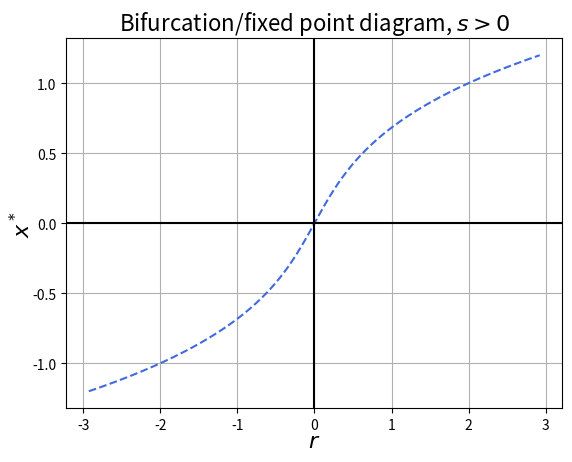

Python code for this plot:
import numpy as np
import matplotlib.pyplot as plt

# Data for plotting
x1 = np.arange(-1.2, 1.2, 0.001)
r1 = x1+x1**3


# Note that using plt.subplots below is equivalent to using
# fig = plt.figure and then ax = fig.add_subplot(111)
fig, ax = plt.subplots()
ax.plot(r1, x1,linestyle='--',color='royalblue')

ax.grid()

plt.axvline(0,color='black')
plt.axhline(0,color='black')

ax.set_xlabel("$r$",fontsize=16)
ax.set_ylabel("$x^*$",fontsize=16)
ax.yaxis.labelpad=-2
ax.xaxis.labelpad=-2
#ax.set_xticks([-0.3849,0,0.3849])
#ax.set_xticklabels(["$-r_c$","0","$r_c$"],fontsize=16)

#ax.set_yticks([-1.0,-0.5,0,0.5,1.0])
#ax.set_xlim([-1.1,1.1])

ax.set_title("Bifurcation/fixed point diagram, $s>0$",fontsize=16)

fig.savefig("1d-bif-snp3.pdf")
plt.show()

